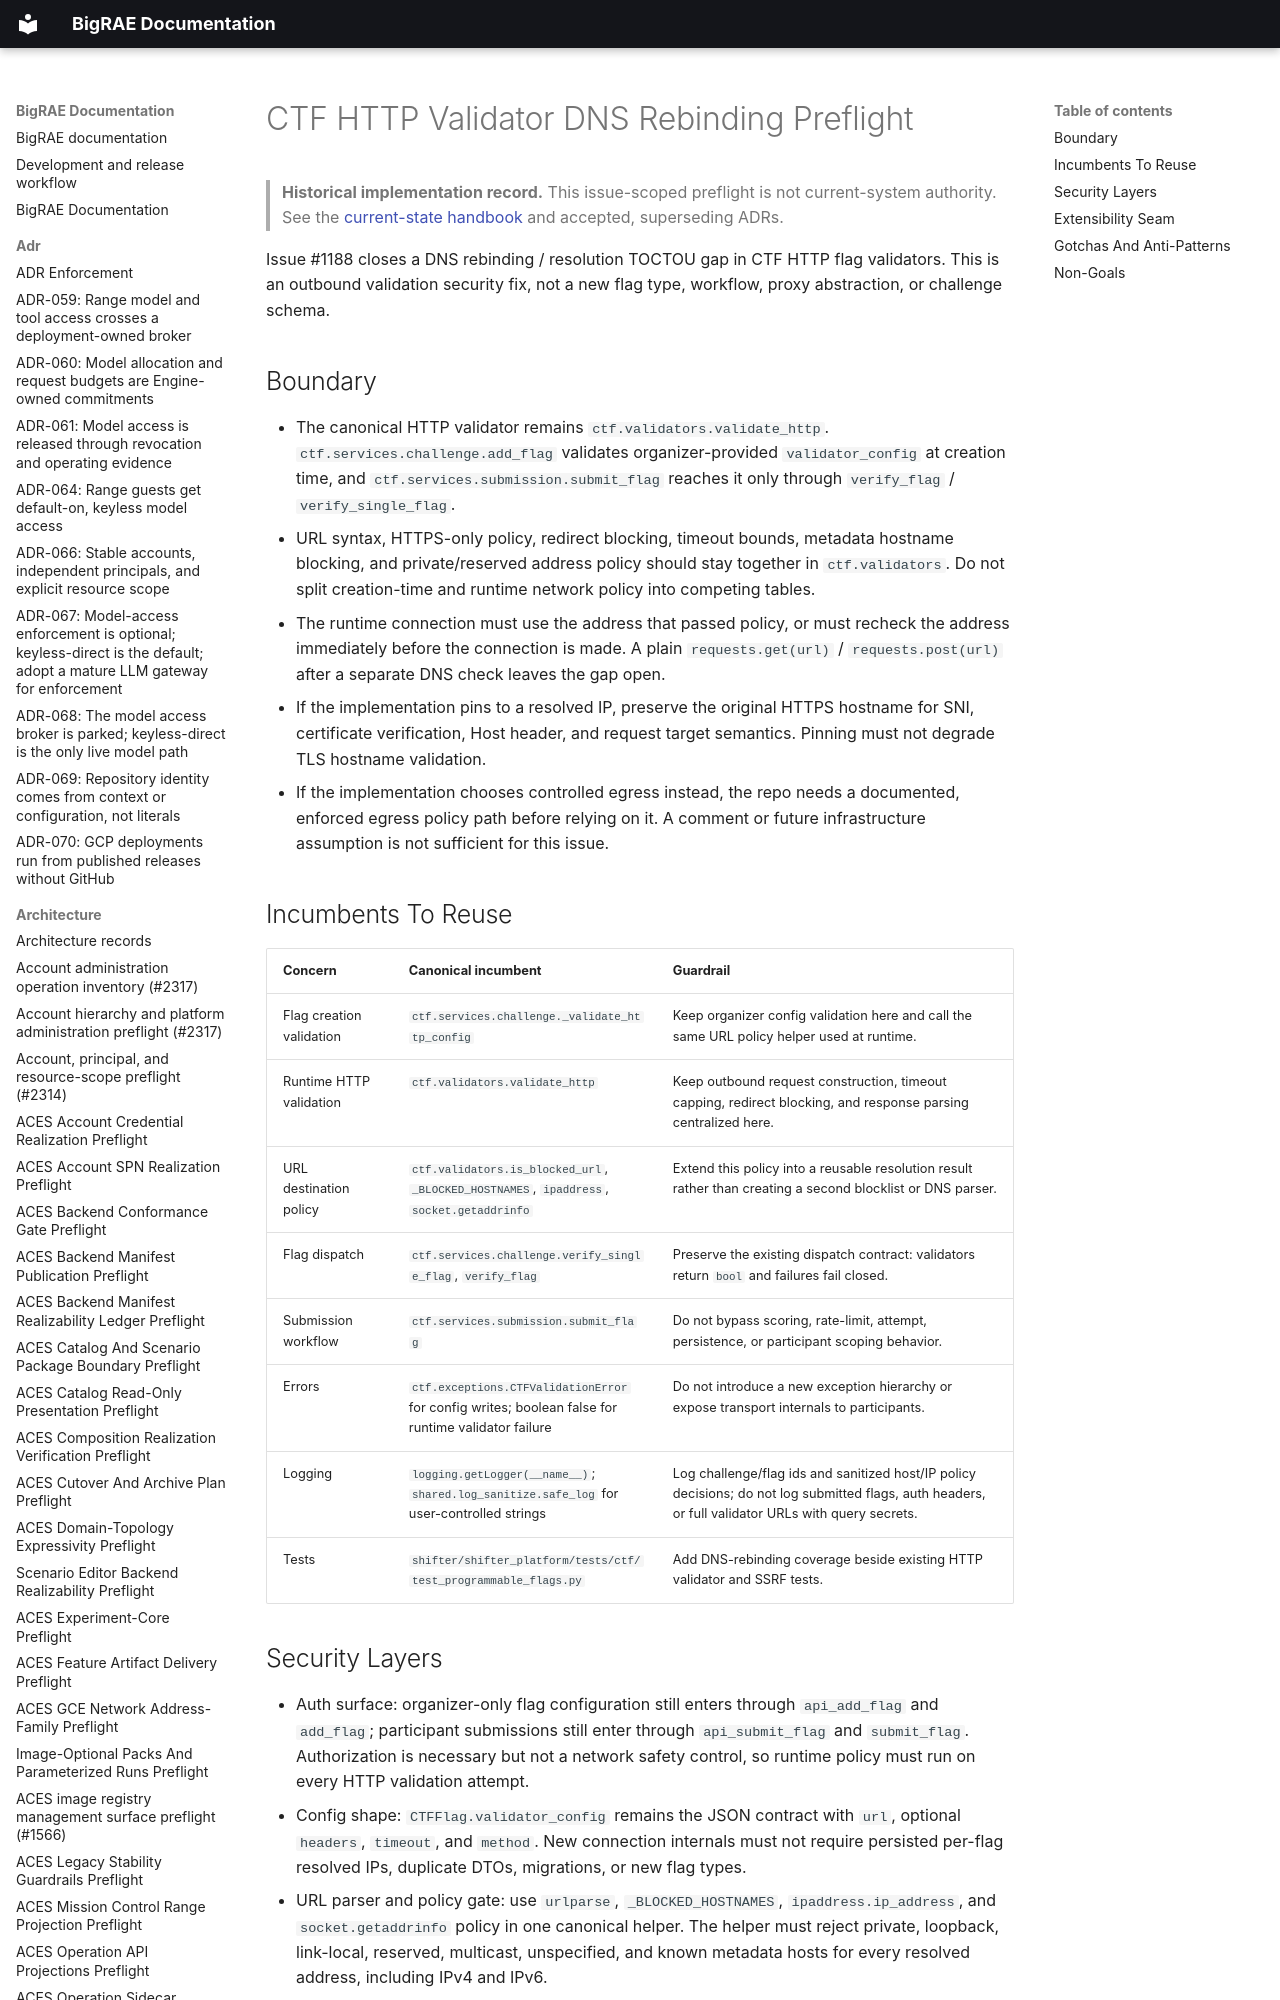

repository: Brad-Edwards/bigrae · page: architecture/ctf-http-validator-dns-rebinding-preflight-1188/index.html · generator: mkdocs

# CTF HTTP Validator DNS Rebinding Preflight

> **Historical implementation record.** This issue-scoped preflight is not current-system authority. See the [current-state handbook](../technical/architecture.md) and accepted, superseding ADRs.


Issue #1188 closes a DNS rebinding / resolution TOCTOU gap in CTF HTTP flag
validators. This is an outbound validation security fix, not a new flag type,
workflow, proxy abstraction, or challenge schema.
